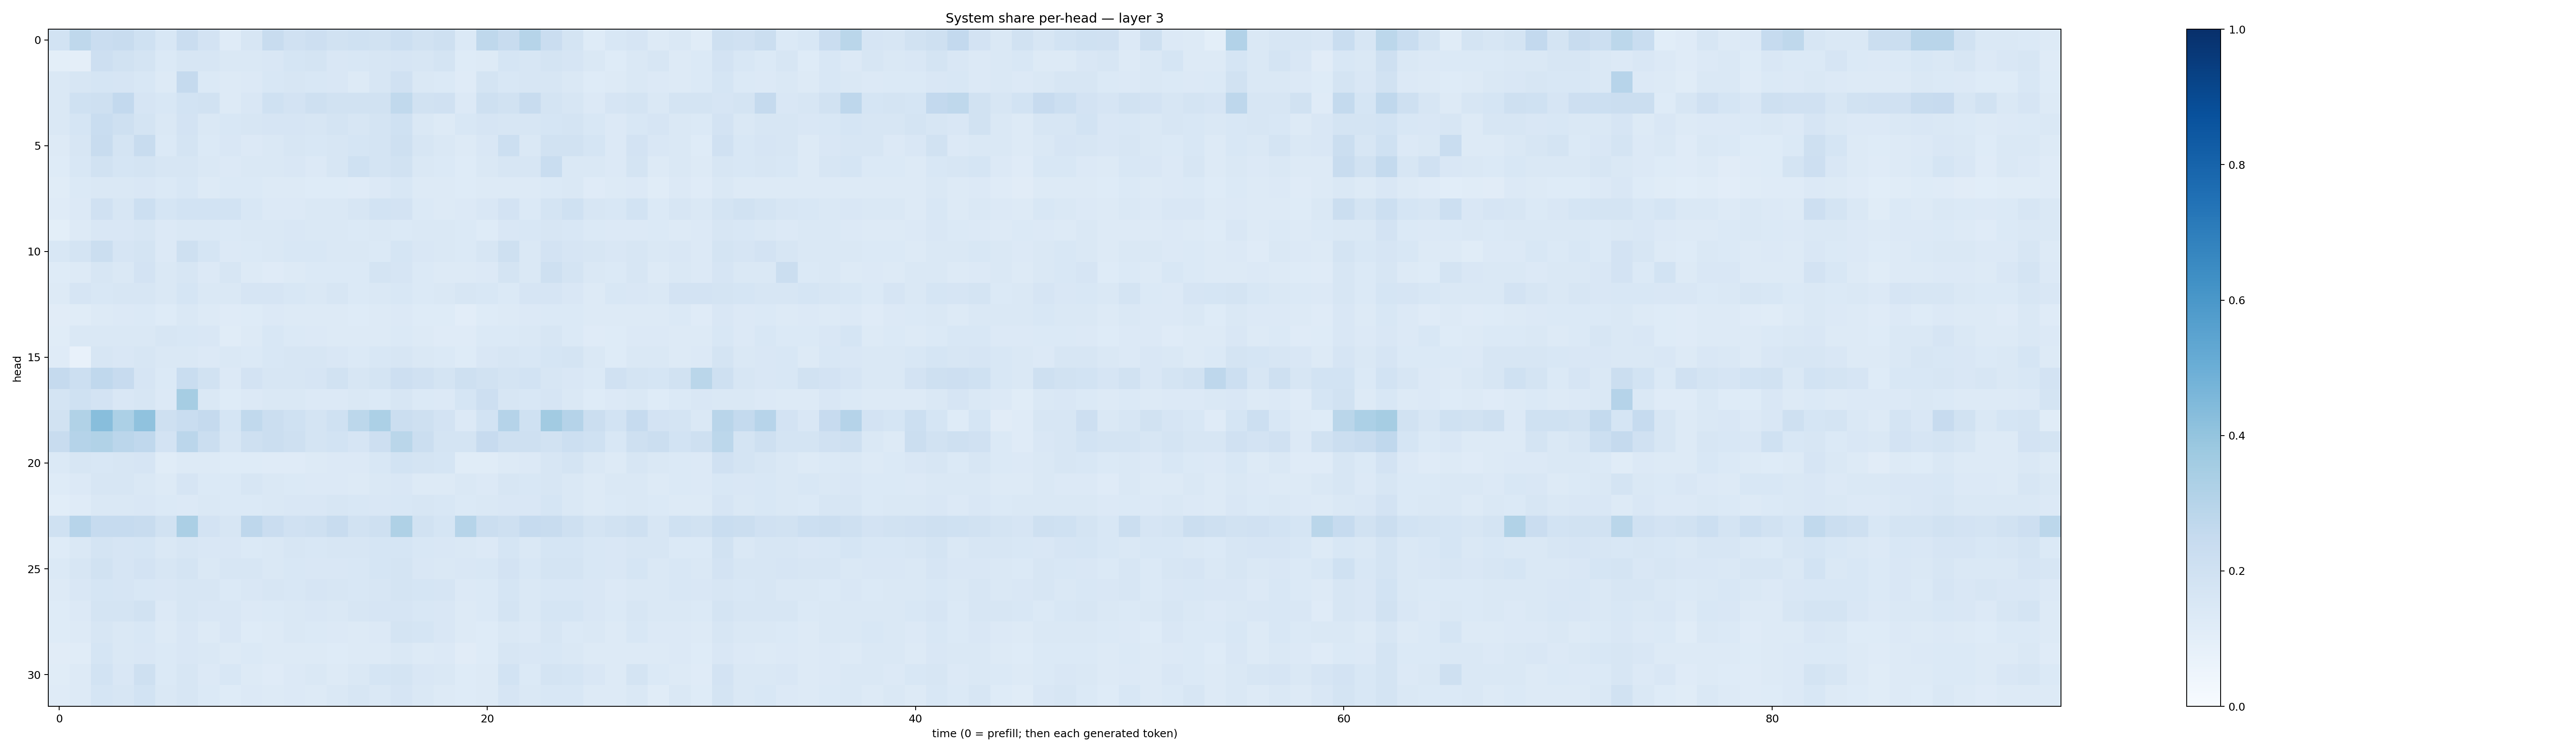

Source data for this figure (header and first rows):
0.18590957, 0.27323535, 0.22787535, 0.24088737, 0.20303683, 0.15303823, 0.22714183, 0.18268505, 0.12031145, 0.16047862, 0.24138856, 0.19909471, 0.21264319, 0.1919107, 0.20180982, 0.18836257, 0.21757434, 0.18965715, 0.2037954, 0.13703665, 0.27081594, 0.23516361, 0.29691103, 0.2267866
0.09994, 0.09499, 0.214, 0.1934, 0.1769, 0.1375, 0.1564, 0.1607, 0.1464, 0.1443, 0.1501, 0.1695, 0.1731, 0.1504, 0.1535, 0.1618, 0.1663, 0.1618, 0.1741, 0.1248, 0.1316, 0.1685, 0.1579, 0.1719
0.1407, 0.1607, 0.1706, 0.1669, 0.1527, 0.1322, 0.2503, 0.1383, 0.1254, 0.1341, 0.1528, 0.1576, 0.1546, 0.1486, 0.1312, 0.157, 0.1953, 0.1425, 0.1402, 0.119, 0.1754, 0.1531, 0.1582, 0.1633
0.1458, 0.2022, 0.2039, 0.2581, 0.1662, 0.1527, 0.1849, 0.1893, 0.1321, 0.1521, 0.2019, 0.1833, 0.2045, 0.1892, 0.1927, 0.1941, 0.2643, 0.1903, 0.1963, 0.1358, 0.2048, 0.1915, 0.2363, 0.1725
0.1438, 0.1681, 0.2305, 0.2061, 0.1768, 0.1429, 0.1804, 0.1444, 0.1529, 0.1631, 0.1649, 0.165, 0.1636, 0.1791, 0.1577, 0.1738, 0.2027, 0.1466, 0.1316, 0.1537, 0.1644, 0.1617, 0.1641, 0.1709
0.1275, 0.1605, 0.236, 0.172, 0.2347, 0.1368, 0.1747, 0.1402, 0.1495, 0.1362, 0.1448, 0.1572, 0.1544, 0.1619, 0.1683, 0.1745, 0.2037, 0.1613, 0.1449, 0.1266, 0.1508, 0.2179, 0.1465, 0.1942
0.125, 0.1536, 0.1924, 0.1705, 0.1735, 0.1639, 0.1593, 0.1464, 0.1343, 0.1437, 0.1465, 0.1502, 0.1364, 0.1593, 0.201, 0.1768, 0.1881, 0.1459, 0.1386, 0.1242, 0.145, 0.1628, 0.1579, 0.2338
0.1165, 0.1398, 0.1421, 0.1414, 0.1511, 0.1386, 0.1557, 0.1296, 0.1378, 0.1368, 0.1325, 0.13, 0.1229, 0.1222, 0.1201, 0.1333, 0.1551, 0.1321, 0.1259, 0.1243, 0.1288, 0.1315, 0.1314, 0.1403
0.1201, 0.1333, 0.1989, 0.1625, 0.2161, 0.1714, 0.1865, 0.1841, 0.1855, 0.1532, 0.1357, 0.1339, 0.1471, 0.1482, 0.1626, 0.1875, 0.1821, 0.1372, 0.1317, 0.1352, 0.1487, 0.1829, 0.1398, 0.1744
0.1004, 0.1297, 0.1503, 0.151, 0.1569, 0.133, 0.1484, 0.1436, 0.1369, 0.1408, 0.1426, 0.1502, 0.1443, 0.145, 0.1397, 0.1414, 0.1405, 0.1414, 0.1472, 0.1398, 0.1248, 0.1503, 0.155, 0.1584
0.1527, 0.1748, 0.2209, 0.1644, 0.1766, 0.1366, 0.2088, 0.1713, 0.1367, 0.137, 0.1409, 0.1561, 0.1536, 0.145, 0.1435, 0.138, 0.1685, 0.1516, 0.1478, 0.1378, 0.1581, 0.209, 0.1441, 0.182
0.125, 0.1298, 0.1635, 0.1428, 0.1809, 0.1422, 0.1637, 0.1338, 0.1592, 0.1315, 0.1182, 0.1314, 0.1402, 0.1387, 0.1403, 0.1752, 0.1673, 0.1384, 0.1298, 0.1268, 0.1335, 0.1757, 0.1435, 0.2036
0.1259, 0.1675, 0.1526, 0.1635, 0.1588, 0.1468, 0.1697, 0.147, 0.1481, 0.166, 0.1656, 0.1528, 0.1462, 0.1601, 0.1393, 0.1481, 0.1556, 0.138, 0.1461, 0.1611, 0.1548, 0.1393, 0.1676, 0.1675
0.1117, 0.1156, 0.1304, 0.1337, 0.1385, 0.123, 0.1436, 0.1255, 0.1204, 0.1222, 0.1328, 0.1276, 0.126, 0.1271, 0.1225, 0.1303, 0.1351, 0.1246, 0.1248, 0.1051, 0.1222, 0.1287, 0.1358, 0.1368
0.1153, 0.1427, 0.1428, 0.1437, 0.1443, 0.1578, 0.1537, 0.1517, 0.1147, 0.1263, 0.1557, 0.1392, 0.1345, 0.1289, 0.1306, 0.1291, 0.1384, 0.1258, 0.1197, 0.1188, 0.1402, 0.1374, 0.147, 0.1612
0.119, 0.07355, 0.1577, 0.1519, 0.1613, 0.1483, 0.1471, 0.1354, 0.1429, 0.1368, 0.1559, 0.1639, 0.1606, 0.1499, 0.1406, 0.1527, 0.1602, 0.1432, 0.1403, 0.1237, 0.1487, 0.1618, 0.1555, 0.17
0.2518, 0.2159, 0.2669, 0.2446, 0.1648, 0.1399, 0.2311, 0.1879, 0.1348, 0.1814, 0.1596, 0.1625, 0.1658, 0.1884, 0.1603, 0.1778, 0.2136, 0.1959, 0.1762, 0.2048, 0.1887, 0.1741, 0.1848, 0.1633
0.1746, 0.2021, 0.1811, 0.1516, 0.1617, 0.1353, 0.3478, 0.1482, 0.1219, 0.1365, 0.1457, 0.1458, 0.1356, 0.1345, 0.1436, 0.1394, 0.162, 0.1398, 0.1344, 0.1703, 0.2139, 0.1603, 0.1561, 0.1654
0.1912, 0.3138, 0.4266, 0.331, 0.4101, 0.2061, 0.2337, 0.251, 0.168, 0.2642, 0.2207, 0.1994, 0.1724, 0.2009, 0.279, 0.3295, 0.2248, 0.2099, 0.1821, 0.1337, 0.1856, 0.3025, 0.2012, 0.3606
0.2413, 0.3029, 0.3126, 0.2828, 0.2676, 0.1834, 0.2827, 0.2204, 0.1614, 0.2039, 0.2216, 0.204, 0.1782, 0.1869, 0.1661, 0.2147, 0.2889, 0.226, 0.1739, 0.1786, 0.244, 0.2082, 0.2042, 0.1886
0.1367, 0.1579, 0.1545, 0.158, 0.1641, 0.1163, 0.1305, 0.1312, 0.1239, 0.1215, 0.1207, 0.121, 0.1308, 0.1343, 0.1361, 0.1541, 0.1857, 0.1732, 0.1701, 0.1161, 0.1166, 0.129, 0.1334, 0.1617
0.1219, 0.134, 0.1634, 0.1565, 0.1462, 0.1316, 0.1656, 0.1371, 0.1397, 0.1598, 0.1462, 0.1369, 0.1332, 0.1333, 0.1287, 0.1472, 0.1499, 0.1285, 0.13, 0.1421, 0.1351, 0.1592, 0.1543, 0.1594
0.1084, 0.1205, 0.1408, 0.1426, 0.1494, 0.1371, 0.133, 0.1428, 0.1379, 0.1383, 0.1478, 0.1519, 0.1504, 0.1586, 0.1547, 0.1517, 0.1534, 0.1581, 0.1527, 0.1381, 0.1419, 0.1509, 0.1491, 0.1709
0.2024, 0.2949, 0.2495, 0.2479, 0.2409, 0.1948, 0.3324, 0.1824, 0.1581, 0.274, 0.2289, 0.1955, 0.205, 0.24, 0.1928, 0.2077, 0.322, 0.19, 0.1709, 0.298, 0.2248, 0.2106, 0.2464, 0.2371
0.1213, 0.1412, 0.1729, 0.167, 0.1705, 0.1452, 0.1603, 0.1521, 0.1507, 0.1405, 0.1461, 0.1579, 0.1544, 0.1568, 0.1625, 0.1715, 0.1683, 0.1529, 0.1506, 0.1413, 0.1362, 0.1683, 0.1454, 0.1683
0.139, 0.1619, 0.1875, 0.1655, 0.1819, 0.1586, 0.1793, 0.1474, 0.1616, 0.1586, 0.1458, 0.1547, 0.1499, 0.1509, 0.1532, 0.1692, 0.1777, 0.1485, 0.1445, 0.1523, 0.1532, 0.1823, 0.1552, 0.172
0.1264, 0.151, 0.1709, 0.1678, 0.1537, 0.1518, 0.1602, 0.161, 0.1399, 0.1494, 0.1567, 0.1551, 0.1654, 0.1586, 0.1525, 0.1595, 0.1753, 0.1703, 0.1668, 0.1356, 0.139, 0.1717, 0.1428, 0.1528
0.1223, 0.1366, 0.1757, 0.1743, 0.1885, 0.1353, 0.1616, 0.1502, 0.1522, 0.1345, 0.1394, 0.1427, 0.149, 0.1437, 0.1597, 0.1679, 0.1666, 0.1559, 0.1511, 0.1269, 0.1401, 0.1742, 0.1427, 0.1707
0.1228, 0.1309, 0.1601, 0.1435, 0.1556, 0.1258, 0.1512, 0.1287, 0.1507, 0.1241, 0.1281, 0.1471, 0.1397, 0.1341, 0.1266, 0.1348, 0.1791, 0.1699, 0.1511, 0.1259, 0.1248, 0.1436, 0.1361, 0.1569
0.1131, 0.1169, 0.1683, 0.1441, 0.1516, 0.1375, 0.1494, 0.1422, 0.1257, 0.137, 0.1289, 0.127, 0.1255, 0.123, 0.1281, 0.1304, 0.1408, 0.1322, 0.1349, 0.1121, 0.1228, 0.1588, 0.1493, 0.1528
0.1164, 0.13, 0.1867, 0.1493, 0.2053, 0.1376, 0.1583, 0.1352, 0.1536, 0.1272, 0.121, 0.1358, 0.1409, 0.1327, 0.1415, 0.1703, 0.1771, 0.1493, 0.1441, 0.1228, 0.1311, 0.185, 0.1397, 0.1747
0.1183, 0.1305, 0.1716, 0.1587, 0.1862, 0.1411, 0.1604, 0.14, 0.1219, 0.133, 0.1277, 0.135, 0.1302, 0.1424, 0.1564, 0.148, 0.1649, 0.1434, 0.126, 0.1235, 0.1297, 0.1658, 0.1424, 0.1546
